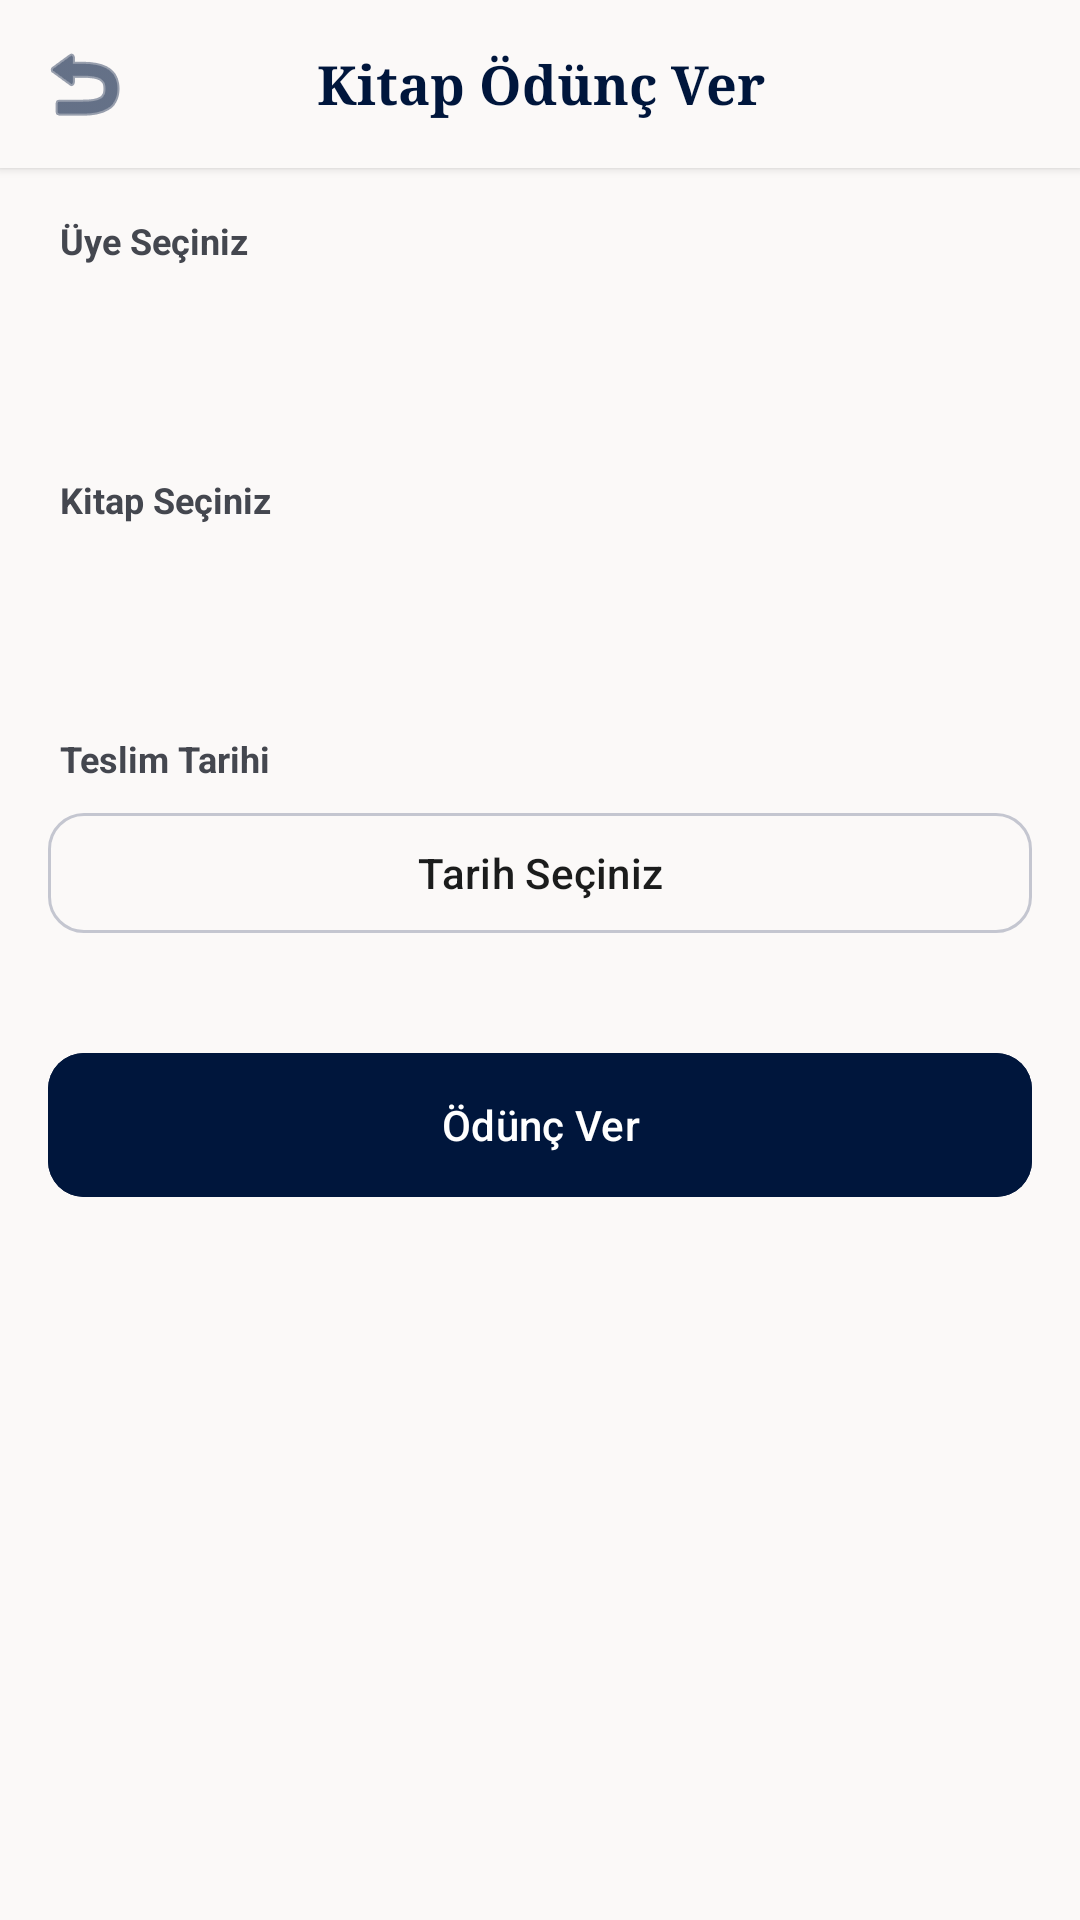

Produce the Android XML layout that renders to this screen, including the resource entries it uses.
<!-- AndroidManifest.xml: application theme Theme.LibroQuest -->
<!-- res/layout/activity_kitap_odunc_ver.xml -->
<?xml version="1.0" encoding="utf-8"?>
<LinearLayout xmlns:android="http://schemas.android.com/apk/res/android"
    xmlns:app="http://schemas.android.com/apk/res-auto"
    android:layout_width="match_parent"
    android:layout_height="match_parent"
    android:background="@color/surface"
    android:orientation="vertical">

    <LinearLayout android:layout_width="match_parent" android:layout_height="56dp" android:background="@color/surface"
        android:elevation="2dp" android:gravity="center_vertical" android:paddingHorizontal="8dp">
        <ImageButton android:id="@+id/btnGeri" android:layout_width="40dp" android:layout_height="40dp"
            android:background="?attr/selectableItemBackgroundBorderless" android:src="@android:drawable/ic_menu_revert" app:tint="@color/primary" android:contentDescription="@string/geri"/>
        <com.google.android.material.textview.MaterialTextView android:layout_width="0dp" android:layout_height="wrap_content"
            android:layout_weight="1" android:gravity="center" android:text="@string/kitap_odunc_ver" android:textColor="@color/primary"
            android:textSize="18sp" android:textStyle="bold" android:fontFamily="serif"/>
        <View android:layout_width="40dp" android:layout_height="40dp"/>
    </LinearLayout>

    <ScrollView android:layout_width="match_parent" android:layout_height="0dp" android:layout_weight="1">
        <LinearLayout android:layout_width="match_parent" android:layout_height="wrap_content" android:orientation="vertical" android:padding="16dp">

            <com.google.android.material.textview.MaterialTextView android:layout_width="wrap_content" android:layout_height="wrap_content"
                android:text="@string/uye_sec" android:textColor="@color/on_surface_variant" android:textSize="12sp" android:textStyle="bold"
                android:layout_marginBottom="6dp" android:layout_marginStart="4dp"/>
            <Spinner android:id="@+id/spinnerUye" android:layout_width="match_parent" android:layout_height="48dp"
                android:background="@drawable/bg_input_field" android:paddingHorizontal="16dp"/>

            <com.google.android.material.textview.MaterialTextView android:layout_width="wrap_content" android:layout_height="wrap_content"
                android:text="@string/kitap_sec" android:textColor="@color/on_surface_variant" android:textSize="12sp" android:textStyle="bold"
                android:layout_marginBottom="6dp" android:layout_marginStart="4dp" android:layout_marginTop="16dp"/>
            <Spinner android:id="@+id/spinnerKitap" android:layout_width="match_parent" android:layout_height="48dp"
                android:background="@drawable/bg_input_field" android:paddingHorizontal="16dp"/>

            <com.google.android.material.textview.MaterialTextView android:layout_width="wrap_content" android:layout_height="wrap_content"
                android:text="@string/teslim_tarihi" android:textColor="@color/on_surface_variant" android:textSize="12sp" android:textStyle="bold"
                android:layout_marginBottom="6dp" android:layout_marginStart="4dp" android:layout_marginTop="16dp"/>
            <com.google.android.material.button.MaterialButton android:id="@+id/btnTarihSec" style="@style/Widget.Material3.Button.OutlinedButton"
                android:layout_width="match_parent" android:layout_height="48dp" android:text="Tarih Seçiniz" android:textAllCaps="false"
                android:textColor="@color/on_surface" app:cornerRadius="12dp" app:strokeColor="@color/outline_variant"/>

            <com.google.android.material.button.MaterialButton android:id="@+id/btnOduncVer" android:layout_width="match_parent" android:layout_height="56dp"
                android:layout_marginTop="32dp" android:backgroundTint="@color/primary" android:text="@string/odunc_ver" android:textAllCaps="false"
                android:textColor="@color/on_primary" android:textSize="14sp" app:cornerRadius="12dp"/>

            <ProgressBar android:id="@+id/progressBar" android:layout_width="wrap_content" android:layout_height="wrap_content"
                android:layout_gravity="center" android:layout_marginTop="16dp" android:visibility="gone" android:indeterminateTint="@color/primary"/>
        </LinearLayout>
    </ScrollView>
</LinearLayout>
<!-- resources referenced by this layout -->
<resources>
  <color name="on_primary">#FFFFFF</color>
  <color name="on_surface">#1B1C1C</color>
  <color name="on_surface_variant">#44474F</color>
  <color name="outline_variant">#C4C6D0</color>
  <color name="primary">#00163C</color>
  <color name="surface">#FBF9F8</color>
  <string name="geri">Geri</string>
  <string name="kitap_odunc_ver">Kitap Ödünç Ver</string>
  <string name="kitap_sec">Kitap Seçiniz</string>
  <string name="odunc_ver">Ödünç Ver</string>
  <string name="teslim_tarihi">Teslim Tarihi</string>
  <string name="uye_sec">Üye Seçiniz</string>
  <style name="Theme.LibroQuest" parent="Theme.Material3.Light.NoActionBar">
          <item name="colorPrimary">@color/primary</item>
          <item name="colorPrimaryContainer">@color/primary_container</item>
          <item name="colorOnPrimary">@color/on_primary</item>
          <item name="colorOnPrimaryContainer">@color/on_primary_container</item>
          <item name="colorSecondary">@color/secondary</item>
          <item name="colorSecondaryContainer">@color/secondary_container</item>
          <item name="colorOnSecondary">@color/on_secondary</item>
          <item name="colorOnSecondaryContainer">@color/on_secondary_container</item>
          <item name="colorTertiary">@color/tertiary</item>
          <item name="colorTertiaryContainer">@color/tertiary_container</item>
          <item name="colorOnTertiary">@color/on_tertiary</item>
          <item name="colorOnTertiaryContainer">@color/on_tertiary_container</item>
          <item name="colorError">@color/error</item>
          <item name="colorErrorContainer">@color/error_container</item>
          <item name="colorOnError">@color/on_error</item>
          <item name="colorOnErrorContainer">@color/on_error_container</item>
          <item name="colorSurface">@color/surface</item>
          <item name="colorSurfaceVariant">@color/surface_variant</item>
          <item name="colorOnSurface">@color/on_surface</item>
          <item name="colorOnSurfaceVariant">@color/on_surface_variant</item>
          <item name="colorOutline">@color/outline</item>
          <item name="colorOutlineVariant">@color/outline_variant</item>
          <item name="android:colorBackground">@color/surface</item>
          <item name="android:statusBarColor">@color/primary</item>
          <item name="android:navigationBarColor">@color/surface</item>
      </style>
  <color name="primary_container">#0F2B5B</color>
  <color name="on_primary_container">#7C94CA</color>
  <color name="secondary">#5E5E5B</color>
  <color name="secondary_container">#E1DFDB</color>
  <color name="on_secondary">#FFFFFF</color>
  <color name="on_secondary_container">#63635F</color>
  <color name="tertiary">#281300</color>
  <color name="tertiary_container">#442502</color>
  <color name="on_tertiary">#FFFFFF</color>
  <color name="on_tertiary_container">#BA8A5E</color>
  <color name="error">#BA1A1A</color>
  <color name="error_container">#FFDAD6</color>
  <color name="on_error">#FFFFFF</color>
  <color name="on_error_container">#93000A</color>
  <color name="surface_variant">#E4E2E2</color>
  <color name="outline">#747780</color>
</resources>
